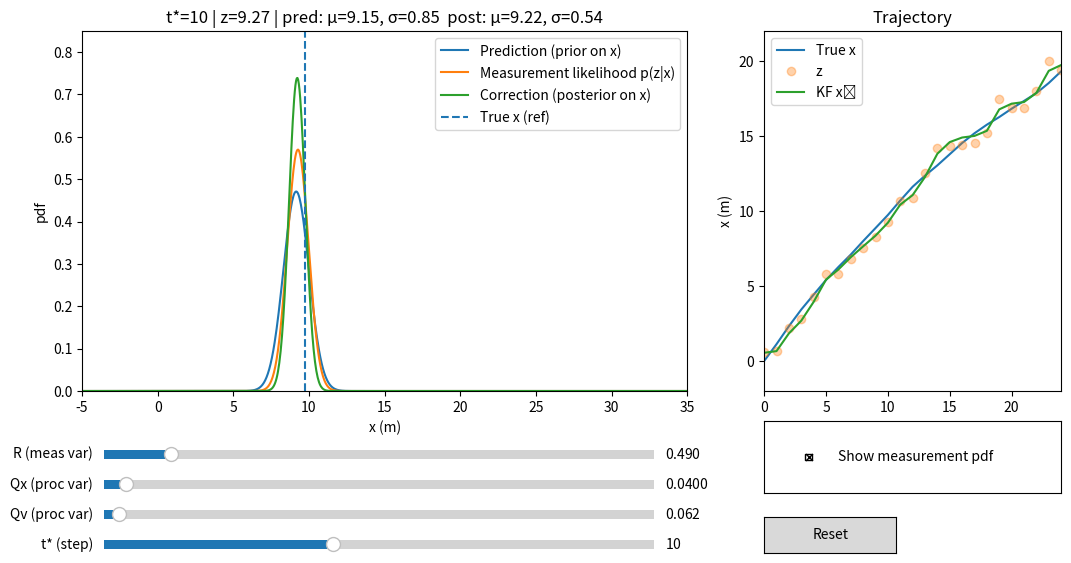

This figure's Python source:
import numpy as np
import matplotlib.pyplot as plt
from matplotlib.widgets import Slider, CheckButtons, Button

def gaussian_pdf(x, mu, var):
    var = max(var, 1e-12)
    return (1.0 / np.sqrt(2*np.pi*var)) * np.exp(-0.5 * (x - mu)**2 / var)

# -----------------------
# Fixed simulation (truth + measurements)
# -----------------------
np.random.seed(1)
T = 25
dt = 1.0

x_true = np.zeros(T)
v_true = np.zeros(T)
v_true[0] = 1.0

accel_std = 0.15
for t in range(1, T):
    a = np.random.normal(0, accel_std)
    v_true[t] = v_true[t-1] + a*dt
    x_true[t] = x_true[t-1] + v_true[t-1]*dt + 0.5*a*dt*dt

# Measurement noise (we will scale R via slider, but keep a base noise realization)
base_meas_std = 0.7
meas_noise_unit = np.random.normal(0, 1.0, size=T)  # fixed noise draw

# KF constant matrices
A = np.array([[1, dt],
              [0, 1 ]], dtype=float)
H = np.array([[1, 0]], dtype=float)

# Initial belief
mu0 = np.array([0.0, 0.0])
P0  = np.diag([1.5**2, 1.0**2])

x_axis = np.linspace(-5, 35, 900)

def run_kf(Qx, Qv, R, t_star):
    """
    Runs KF for all timesteps and returns:
    - z (measurements)
    - mu_hist, P_hist
    - at t_star: mu_pred, P_pred, mu_post, P_post
    """
    # Build measurement sequence with chosen R, using fixed noise draw
    meas_std = np.sqrt(max(R, 1e-12))
    z = x_true + meas_noise_unit * meas_std

    Q = np.array([[Qx, 0],
                  [0,  Qv]], dtype=float)

    mu = mu0.copy()
    P  = P0.copy()

    mu_hist = []
    P_hist  = []

    snap = None

    for t in range(T):
        # Predict
        mu_pred = A @ mu
        P_pred  = A @ P @ A.T + Q

        # Update
        z_t = z[t]
        S = H @ P_pred @ H.T + R
        K = (P_pred @ H.T) / S
        y = z_t - (H @ mu_pred)
        mu_post = mu_pred + (K.flatten() * float(y))
        P_post  = (np.eye(2) - K @ H) @ P_pred

        mu, P = mu_post, P_post
        mu_hist.append(mu.copy())
        P_hist.append(P.copy())

        if t == t_star:
            snap = (z_t, mu_pred.copy(), P_pred.copy(), mu_post.copy(), P_post.copy())

    return z, np.array(mu_hist), np.array(P_hist), snap

# -----------------------
# Figure layout
# -----------------------
fig = plt.figure(figsize=(11, 6))
ax_pdf = fig.add_axes([0.08, 0.35, 0.55, 0.6])
ax_traj = fig.add_axes([0.70, 0.35, 0.27, 0.6])

# Sliders axes
ax_R  = fig.add_axes([0.10, 0.23, 0.50, 0.03])
ax_Qx = fig.add_axes([0.10, 0.18, 0.50, 0.03])
ax_Qv = fig.add_axes([0.10, 0.13, 0.50, 0.03])
ax_t  = fig.add_axes([0.10, 0.08, 0.50, 0.03])

# Checkbox + reset
ax_chk = fig.add_axes([0.70, 0.18, 0.27, 0.12])
ax_rst = fig.add_axes([0.70, 0.08, 0.12, 0.06])

# Create widgets
sR  = Slider(ax_R,  "R (meas var)", 0.05**2, 2.0**2, valinit=0.7**2)
sQx = Slider(ax_Qx, "Qx (proc var)", 0.01**2, 1.0**2, valinit=0.20**2)
sQv = Slider(ax_Qv, "Qv (proc var)", 0.01**2, 1.5**2, valinit=0.25**2)
st  = Slider(ax_t,  "t* (step)", 0, T-1, valinit=10, valstep=1)

chk = CheckButtons(ax_chk, ["Show measurement pdf"], [True])
btn = Button(ax_rst, "Reset")

# Initial draw
line_pred, = ax_pdf.plot([], [], label="Prediction (prior on x)")
line_meas, = ax_pdf.plot([], [], label="Measurement likelihood p(z|x)")
line_post, = ax_pdf.plot([], [], label="Correction (posterior on x)")
v_true_line = ax_pdf.axvline(0, linestyle="--", label="True x (ref)")

traj_true, = ax_traj.plot([], [], label="True x")
traj_meas, = ax_traj.plot([], [], "o", alpha=0.35, label="z")
traj_est,  = ax_traj.plot([], [], label="KF x̂")

ax_pdf.set_xlabel("x (m)")
ax_pdf.set_ylabel("pdf")
ax_pdf.legend(loc="upper right")
ax_pdf.set_title("3 Gaussians on x at timestep t*")

ax_traj.set_xlabel("t")
ax_traj.set_ylabel("x (m)")
ax_traj.legend(loc="upper left")
ax_traj.set_title("Trajectory")

ax_traj.set_xlim(0, T-1)

show_meas = True

def update(_=None):
    global show_meas

    R  = sR.val
    Qx = sQx.val
    Qv = sQv.val
    t_star = int(st.val)

    z, mu_hist, P_hist, snap = run_kf(Qx, Qv, R, t_star)
    z_t, mu_pred, P_pred, mu_post, P_post = snap

    mu_x_pred, var_x_pred = mu_pred[0], P_pred[0, 0]
    mu_x_post, var_x_post = mu_post[0], P_post[0, 0]

    pred_pdf = gaussian_pdf(x_axis, mu_x_pred, var_x_pred)
    post_pdf = gaussian_pdf(x_axis, mu_x_post, var_x_post)

    line_pred.set_data(x_axis, pred_pdf)
    line_post.set_data(x_axis, post_pdf)

    if show_meas:
        meas_pdf = gaussian_pdf(x_axis, z_t, R)
        line_meas.set_data(x_axis, meas_pdf)
        line_meas.set_visible(True)
    else:
        line_meas.set_visible(False)

    v_true_line.set_xdata([x_true[t_star]])

    # Autoscale pdf y-limits
    ymax = max(pred_pdf.max(), post_pdf.max(), (gaussian_pdf(x_axis, z_t, R).max() if show_meas else 0))
    ax_pdf.set_xlim(x_axis.min(), x_axis.max())
    ax_pdf.set_ylim(0, ymax * 1.15 + 1e-9)

    # Trajectory plot
    t_arr = np.arange(T)
    traj_true.set_data(t_arr, x_true)
    traj_meas.set_data(t_arr, z)
    traj_est.set_data(t_arr, mu_hist[:, 0])

    ax_traj.set_ylim(min(x_true.min(), z.min(), mu_hist[:,0].min()) - 2,
                     max(x_true.max(), z.max(), mu_hist[:,0].max()) + 2)

    ax_pdf.set_title(
        f"t*={t_star} | z={z_t:.2f} | "
        f"pred: μ={mu_x_pred:.2f}, σ={np.sqrt(var_x_pred):.2f}  "
        f"post: μ={mu_x_post:.2f}, σ={np.sqrt(var_x_post):.2f}"
    )

    fig.canvas.draw_idle()

def on_check(label):
    global show_meas
    show_meas = not show_meas
    update()

def on_reset(event):
    sR.reset()
    sQx.reset()
    sQv.reset()
    st.reset()

chk.on_clicked(on_check)
btn.on_clicked(on_reset)

sR.on_changed(update)
sQx.on_changed(update)
sQv.on_changed(update)
st.on_changed(update)

update()
plt.show()
